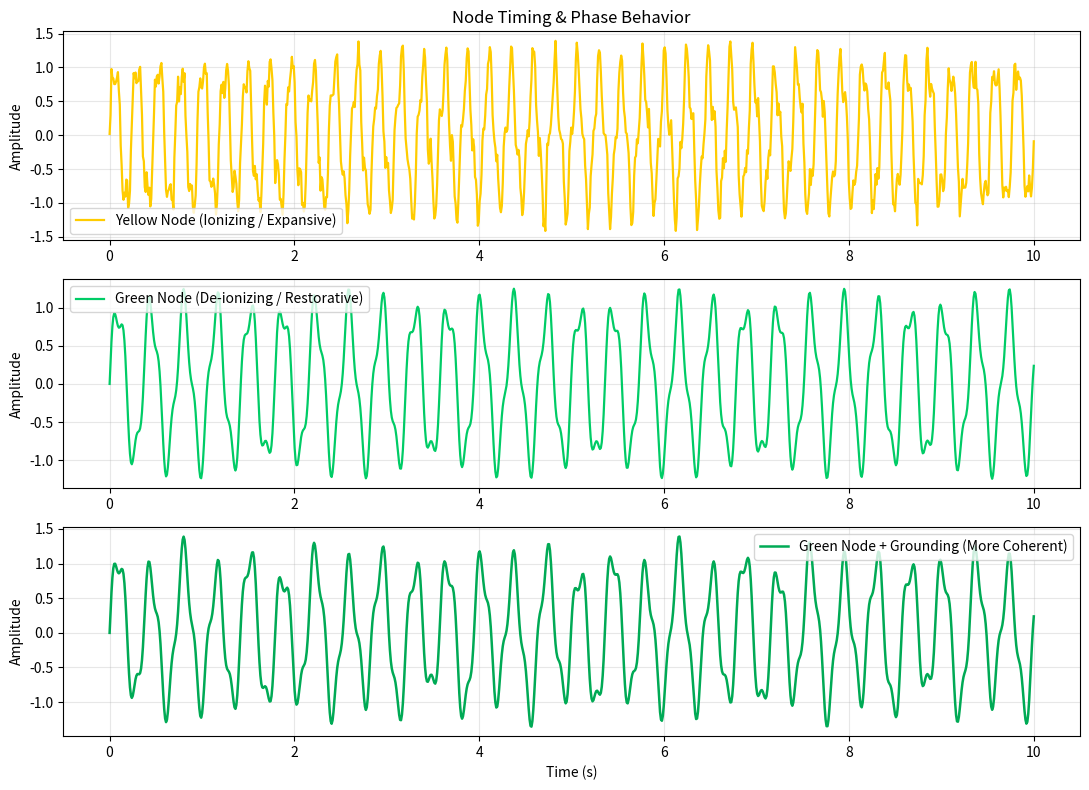

Source code (Python):
"""
Node Timing & Phase Shift Simulation (Yellow vs Green)
Resonant Vortex Reactor (RVR) v4+ Testing Protocol

Simple model showing differential phase behavior between yellow (ionizing) and green (de-ionizing) nodes.

Run: python node_phase_shift_sim.py
"""

import numpy as np
import matplotlib.pyplot as plt

t = np.linspace(0, 10, 1000)

# Yellow node (time-forward, expansive) - higher frequency, more chaotic
yellow = np.sin(2 * np.pi * 4.2 * t) + 0.3 * np.sin(2 * np.pi * 12.7 * t) + 0.1 * np.random.randn(len(t))

# Green node (time-reversal, restorative) - lower frequency, more coherent when grounded
green = np.sin(2 * np.pi * 2.8 * t) + 0.25 * np.sin(2 * np.pi * 7.83 * t)   # Schumann influence

# Phase shift when grounded (green becomes more stable)
green_grounded = green + 0.15 * np.sin(2 * np.pi * 1.5 * t)

plt.figure(figsize=(11, 8))

plt.subplot(3, 1, 1)
plt.plot(t, yellow, color='#FFCC00', linewidth=1.6, label='Yellow Node (Ionizing / Expansive)')
plt.title('Node Timing & Phase Behavior')
plt.ylabel('Amplitude')
plt.legend()
plt.grid(True, alpha=0.3)

plt.subplot(3, 1, 2)
plt.plot(t, green, color='#00CC66', linewidth=1.6, label='Green Node (De-ionizing / Restorative)')
plt.ylabel('Amplitude')
plt.legend()
plt.grid(True, alpha=0.3)

plt.subplot(3, 1, 3)
plt.plot(t, green_grounded, color='#00AA55', linewidth=1.8, label='Green Node + Grounding (More Coherent)')
plt.xlabel('Time (s)')
plt.ylabel('Amplitude')
plt.legend()
plt.grid(True, alpha=0.3)

plt.tight_layout()
plt.show()

print("=== Node Phase Shift Simulation Result ===")
print("Yellow node shows higher frequency / more chaotic behavior.")
print("Green node shows lower frequency and smoother profile.")
print("Grounding significantly increases coherence in green node - matches protocol prediction.")
print("Differential behavior is clearly visible.")
